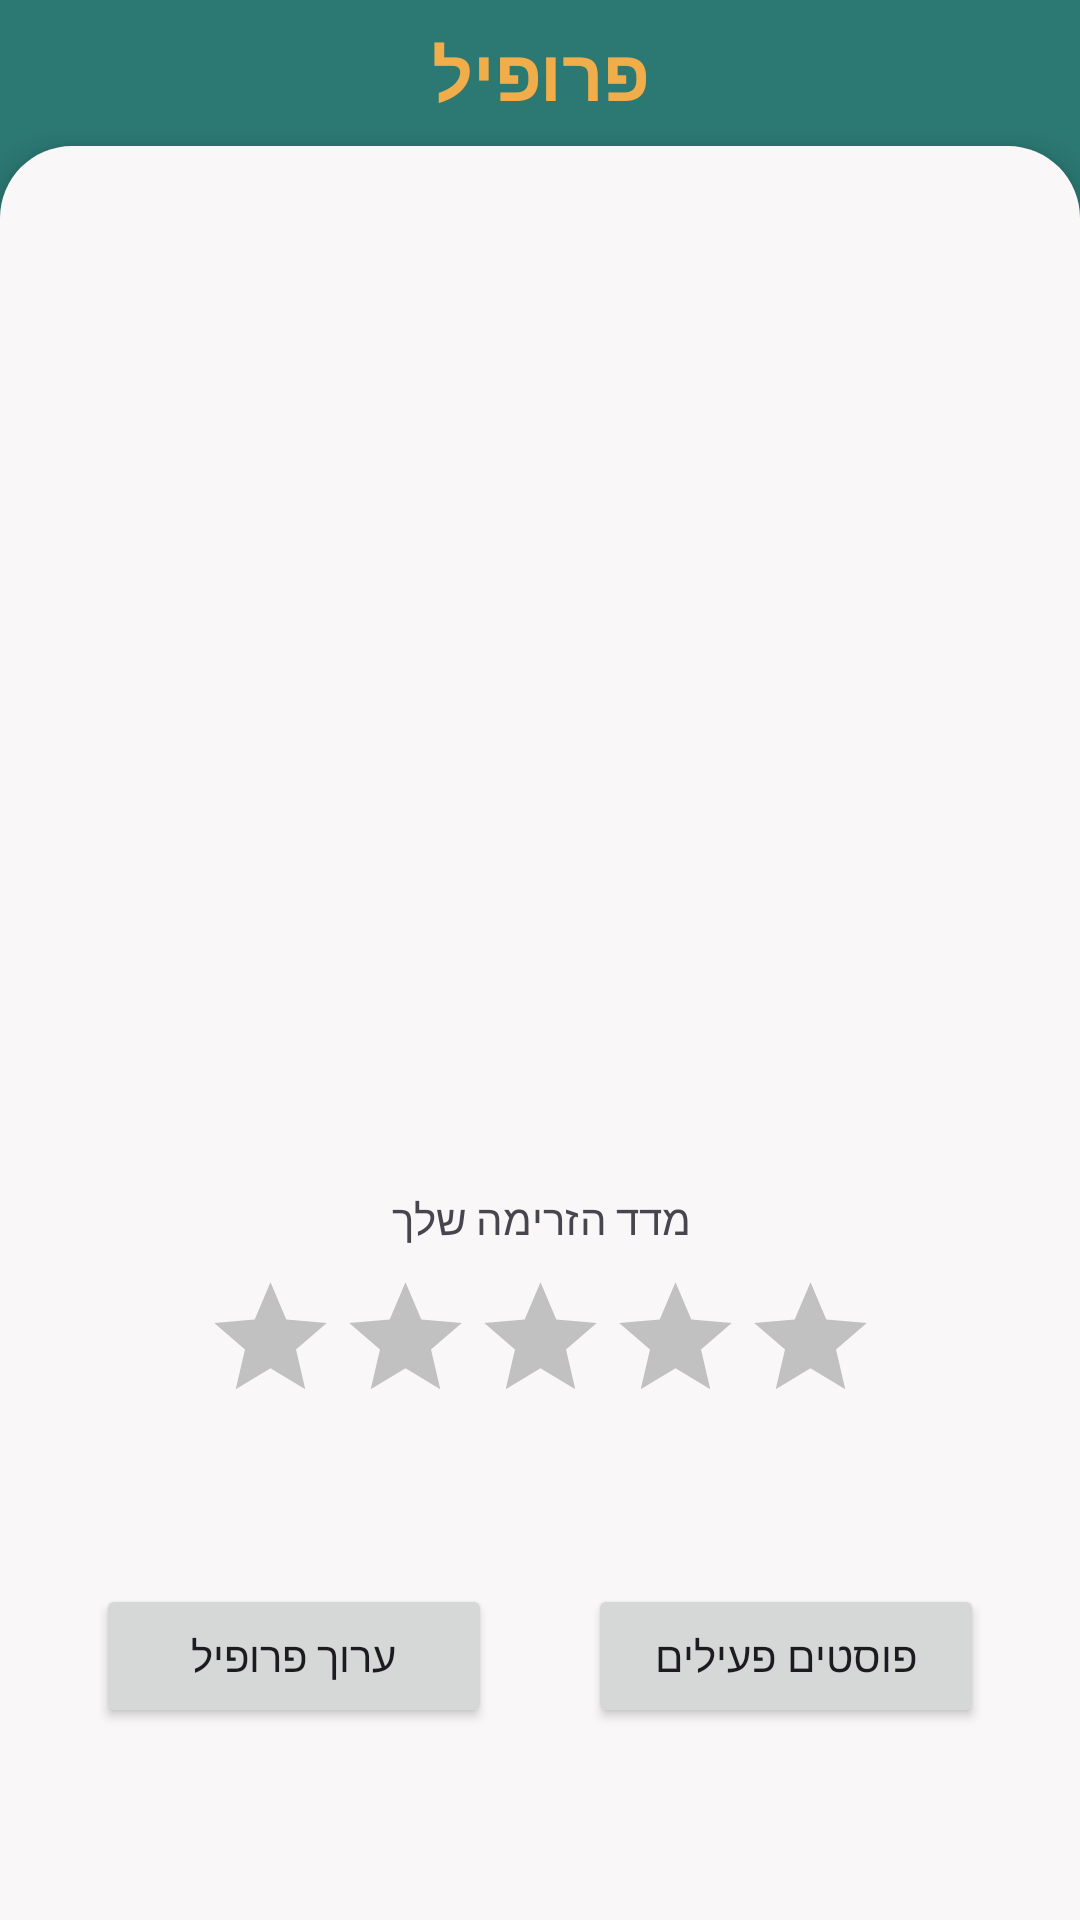

The Android layout XML behind this screen, and the referenced resources:
<!-- AndroidManifest.xml: application theme Theme.Final_Project_semB -->
<!-- res/layout/fragment_profile.xml -->
<?xml version="1.0" encoding="utf-8"?>
<androidx.constraintlayout.widget.ConstraintLayout xmlns:android="http://schemas.android.com/apk/res/android"
    xmlns:app="http://schemas.android.com/apk/res-auto"
    xmlns:tools="http://schemas.android.com/tools"
    android:layout_width="match_parent"
    android:layout_height="match_parent"
    android:background="@color/main_green"
    android:elevation="5dp"
    app:circularflow_radiusInDP="50dp"
    tools:context=".ProfileFragment">

    <TextView
        android:id="@+id/textView8"
        android:layout_width="0dp"
        android:layout_height="wrap_content"
        android:layout_marginTop="8dp"
        android:fontFamily="@font/givert_levin"
        android:gravity="center"
        android:text="פרופיל"
        android:textColor="@color/sub_headline"
        android:textSize="24sp"
        android:textStyle="bold"
        app:layout_constraintEnd_toEndOf="parent"
        app:layout_constraintStart_toStartOf="parent"
        app:layout_constraintTop_toTopOf="parent" />

    <androidx.constraintlayout.widget.ConstraintLayout
        android:id="@+id/profile_main"
        android:layout_width="match_parent"
        android:layout_height="0dp"
        android:layout_marginTop="8dp"
        android:background="@drawable/round_top"
        android:elevation="5dp"
        app:layout_constraintBottom_toBottomOf="parent"
        app:layout_constraintEnd_toEndOf="parent"
        app:layout_constraintHorizontal_bias="0.0"
        app:layout_constraintStart_toStartOf="parent"
        app:layout_constraintTop_toBottomOf="@+id/textView8"
        app:layout_constraintVertical_bias="0.0">

        <TextView
            android:id="@+id/textView20"
            android:layout_width="wrap_content"
            android:layout_height="wrap_content"
            android:layout_marginTop="64dp"
            android:text="מדד הזרימה שלך"
            app:layout_constraintEnd_toEndOf="parent"
            app:layout_constraintStart_toStartOf="parent"
            app:layout_constraintTop_toBottomOf="@+id/profile_phone"
            app:layout_constraintVertical_chainStyle="packed" />

        <ImageView
            android:id="@+id/iv_star1_private"
            android:layout_width="45dp"
            android:layout_height="45dp"
            android:layout_marginStart="32dp"
            android:layout_marginTop="8dp"
            android:src="@drawable/ic_baseline_star_24"
            app:tint="#C1C1C1"
            app:layout_constraintEnd_toStartOf="@+id/iv_star2_private"
            app:layout_constraintHorizontal_bias="0.5"
            app:layout_constraintHorizontal_chainStyle="packed"
            app:layout_constraintStart_toStartOf="parent"
            app:layout_constraintTop_toBottomOf="@+id/textView20" />

        <ImageView
            android:id="@+id/iv_star2_private"
            android:layout_width="45dp"
            android:layout_height="45dp"
            android:src="@drawable/ic_baseline_star_24"
            app:tint="#C1C1C1"
            app:layout_constraintBottom_toBottomOf="@+id/iv_star1_private"
            app:layout_constraintEnd_toStartOf="@+id/iv_star3_private"
            app:layout_constraintHorizontal_bias="0.5"
            app:layout_constraintStart_toEndOf="@+id/iv_star1_private"
            app:layout_constraintTop_toTopOf="@+id/iv_star1_private" />

        <ImageView
            android:id="@+id/iv_star3_private"
            android:layout_width="45dp"
            android:layout_height="45dp"
            android:src="@drawable/ic_baseline_star_24"
            app:tint="#C1C1C1"
            app:layout_constraintBottom_toBottomOf="@+id/iv_star2_private"
            app:layout_constraintEnd_toStartOf="@+id/iv_star4_private"
            app:layout_constraintHorizontal_bias="0.5"
            app:layout_constraintStart_toEndOf="@+id/iv_star2_private"
            app:layout_constraintTop_toTopOf="@+id/iv_star2_private" />

        <ImageView
            android:id="@+id/iv_star4_private"
            android:layout_width="45dp"
            android:layout_height="45dp"
            android:src="@drawable/ic_baseline_star_24"
            app:tint="#C1C1C1"
            app:layout_constraintBottom_toBottomOf="@+id/iv_star3_private"
            app:layout_constraintEnd_toStartOf="@+id/iv_star5_private"
            app:layout_constraintHorizontal_bias="0.5"
            app:layout_constraintStart_toEndOf="@+id/iv_star3_private"
            app:layout_constraintTop_toTopOf="@+id/iv_star3_private" />

        <ImageView
            android:id="@+id/iv_star5_private"
            android:layout_width="45dp"
            android:layout_height="45dp"
            android:layout_marginEnd="32dp"
            android:src="@drawable/ic_baseline_star_24"
            app:tint="#C1C1C1"
            app:layout_constraintBottom_toBottomOf="@+id/iv_star4_private"
            app:layout_constraintEnd_toEndOf="parent"
            app:layout_constraintHorizontal_bias="0.5"
            app:layout_constraintStart_toEndOf="@+id/iv_star4_private"
            app:layout_constraintTop_toTopOf="@+id/iv_star4_private" />

        <TextView
            android:id="@+id/profile_name"
            android:layout_width="wrap_content"
            android:layout_height="wrap_content"
            android:layout_marginTop="16dp"
            android:fontFamily="@font/heebo"
            android:text=""
            android:textColor="@color/main_green"
            android:textSize="20sp"
            android:textStyle="bold"
            app:layout_constraintEnd_toEndOf="@+id/publicProfile_picture"
            app:layout_constraintStart_toStartOf="@+id/publicProfile_picture"
            app:layout_constraintTop_toBottomOf="@+id/publicProfile_picture" />

        <TextView
            android:id="@+id/profile_phone"
            android:layout_width="wrap_content"
            android:layout_height="wrap_content"
            android:layout_marginTop="8dp"
            android:fontFamily="@font/heebo"
            android:text=""
            app:layout_constraintEnd_toEndOf="@+id/profile_name"
            app:layout_constraintStart_toStartOf="@+id/profile_name"
            app:layout_constraintTop_toBottomOf="@+id/profile_name" />

        <com.google.android.material.imageview.ShapeableImageView
            android:id="@+id/publicProfile_picture"
            android:layout_width="150dp"
            android:layout_height="150dp"
            android:layout_marginTop="64dp"
            android:scaleType="centerCrop"
            app:shapeAppearanceOverlay="@style/roundedCornersImageView"
            app:layout_constraintEnd_toEndOf="parent"
            app:layout_constraintStart_toStartOf="parent"
            app:layout_constraintTop_toTopOf="parent"

            />

        <Button
            android:id="@+id/btn_editProfile"
            android:layout_width="0dp"
            android:layout_height="wrap_content"
            android:layout_marginStart="32dp"
            android:layout_marginEnd="16dp"
            android:layout_marginBottom="64dp"
            android:text="ערוך פרופיל"
            app:layout_constraintBottom_toBottomOf="parent"
            app:layout_constraintEnd_toStartOf="@+id/btn_showPosts"
            app:layout_constraintStart_toStartOf="parent" />

        <Button
            android:id="@+id/btn_showPosts"
            android:layout_width="0dp"
            android:layout_height="wrap_content"
            android:layout_marginStart="16dp"
            android:layout_marginEnd="32dp"
            android:text="פוסטים פעילים"
            app:layout_constraintBottom_toBottomOf="@+id/btn_editProfile"
            app:layout_constraintEnd_toEndOf="parent"
            app:layout_constraintStart_toEndOf="@+id/btn_editProfile"
            app:layout_constraintTop_toTopOf="@+id/btn_editProfile" />

    </androidx.constraintlayout.widget.ConstraintLayout>

</androidx.constraintlayout.widget.ConstraintLayout>
<!-- resources referenced by this layout -->
<resources>
  <color name="main_green">#2c7873</color>
  <color name="sub_headline">#F1AD4A</color>
  <!-- drawable ic_baseline_star_24 (drawable) -->
  <vector android:height="24dp" android:tint="#000000"
      android:viewportHeight="24" android:viewportWidth="24"
      android:width="24dp" xmlns:android="http://schemas.android.com/apk/res/android">
      <path android:fillColor="@android:color/background_dark" android:pathData="M12,17.27L18.18,21l-1.64,-7.03L22,9.24l-7.19,-0.61L12,2 9.19,8.63 2,9.24l5.46,4.73L5.82,21z"/>
  </vector>
  <!-- drawable round_top (drawable) -->
  <?xml version="1.0" encoding="UTF-8"?>
  <shape xmlns:android="http://schemas.android.com/apk/res/android">
      <solid android:color="@color/background"/>
      <corners android:topLeftRadius="24dp" android:topRightRadius="24dp"
          android:bottomLeftRadius="0dp" android:bottomRightRadius="0dp"/>
  </shape>
  <style name="roundedCornersImageView" parent="">
          <item name="cornerFamily">rounded</item>
          <item name="cornerSize">50%</item>
      </style>
  <style name="Theme.Final_Project_semB" parent="Theme.Material3.Light.NoActionBar">
          <item name="android:forceDarkAllowed" tools:targetApi="q">false</item>
          
          <item name="colorPrimary">@color/main_green</item>
          <item name="colorPrimaryVariant">@color/main_green</item>
          <item name="colorOnPrimary">@color/white</item>
          
          <item name="colorSecondary">@color/teal_200</item>
          <item name="colorSecondaryVariant">@color/teal_700</item>
          <item name="colorOnSecondary">@color/black</item>
          
          <item name="android:statusBarColor" tools:targetApi="l">?attr/colorPrimaryVariant</item>
          
  
      </style>
  <color name="background">#F9F7F8</color>
  <color name="white">#FFFFFFFF</color>
  <color name="teal_200">#FF03DAC5</color>
  <color name="teal_700">#FF018786</color>
  <color name="black">#FF000000</color>
</resources>
